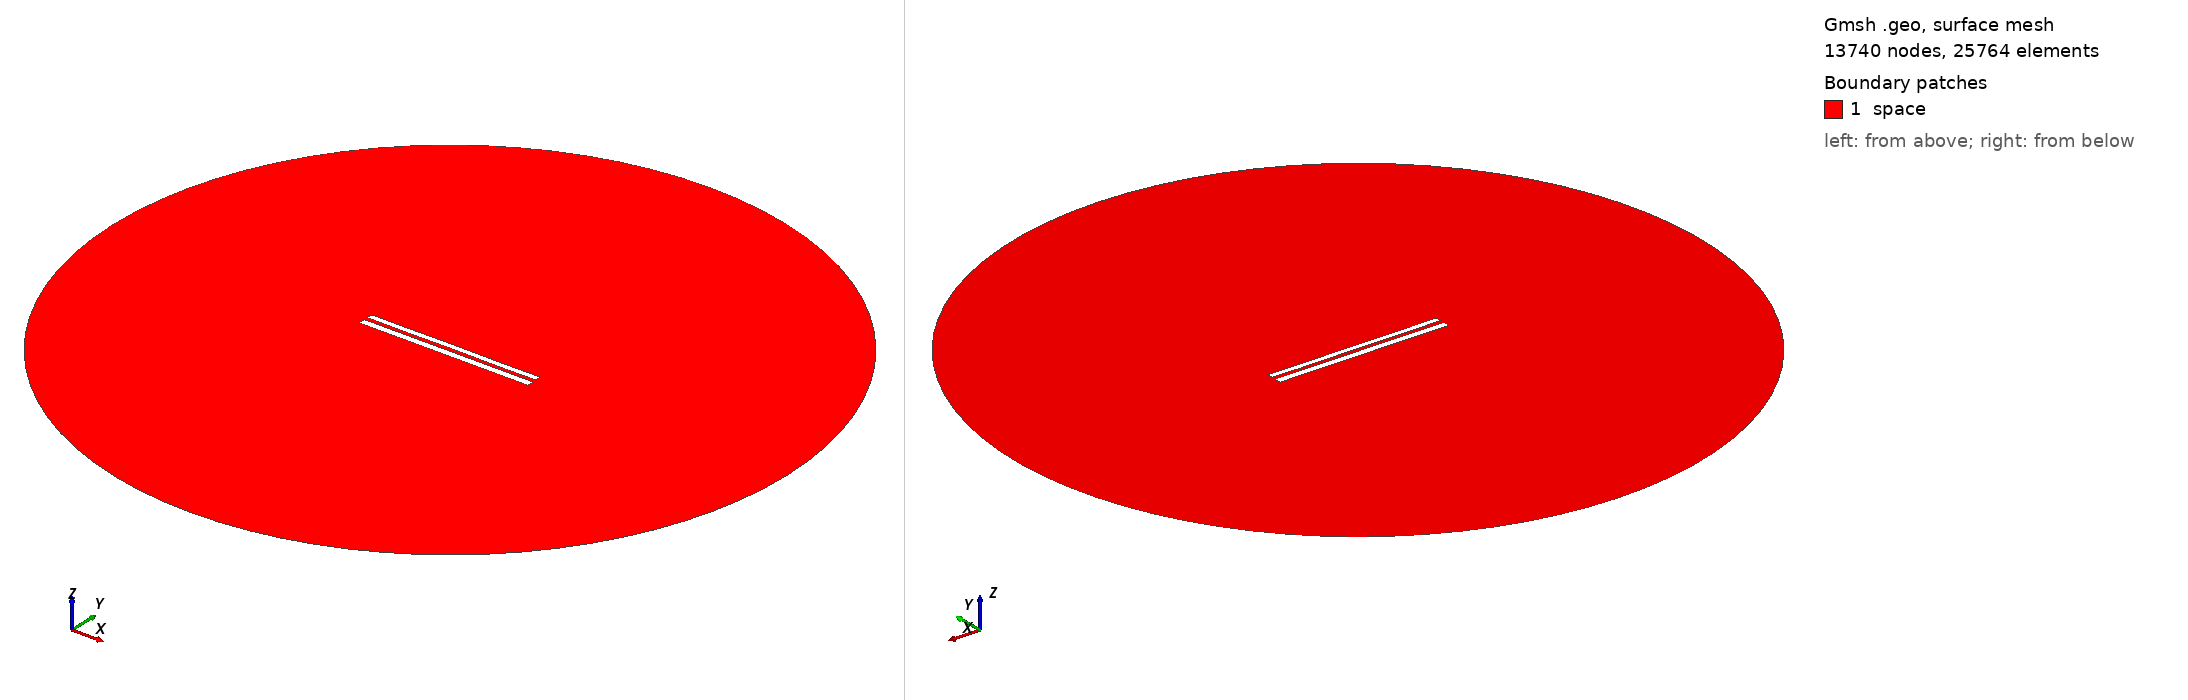

Gmsh geometry script, surface-meshed: 13740 nodes, 25764 surface elements. Boundary patches (legend numbers): 1 space. Left view from above one corner, right view from below the opposite corner. Legend entries are the model's physical surfaces. The drawing asked Gmsh for element sizes between 1% and 20% of the model's largest extent; the script's own settings can give other sizes.

=== 8312.geo (drawn) ===
//---------------------------------------
// Geometry kernel
//---------------------------------------

SetFactory("OpenCASCADE");



//---------------------------------------
// Parameters of the geometry
//---------------------------------------

// Overetch of the upper plate
overetch = 0.25;

// Distance between the plates
distance = 2.25;

// Discretization over the x axis (for the deformation)
nx = 50; 

// Length of the plate
L = 100 - overetch; 

// Number of modes
n = 4; 

// 1st mode coefficient
coeff(1) = -0.075;
beta(1) = 0.596864 * 3.1415926535 / L;

// 2nd mode coefficient
coeff(2) = 0.0;
beta(2) = 1.49418 * 3.1415926535 / L;

// 3rd mode coefficient
coeff(3) = 0.0;
beta(3) = 2.50025 * 3.1415926535 / L;

// 4th mode coefficient
coeff(4) = -0.075;
beta(4) = 3.49999 * 3.1415926535 / L;



//---------------------------------------
// Upper plate (deformed rectangle)
//---------------------------------------

// Coordiantes of the upper plate
xmin = -50;
xmax = 50 - overetch;

// Height of the upper plate
yheight = 4 - 2 * overetch;

// Indexes of the points
UpperID[] = {};
LowerID[] = {};
LeftID[] = {};
RightID[] = {};

// Point index
p = 1;

// Horizontal edges
For i In {1:nx}
    x = xmin + (i-1)*(xmax - xmin)/(nx-1);

    y_bottom = distance / 2 + overetch;
    For j In {1:n}
        C = (Cosh(beta(j)*L) + Cos(beta(j)*L)) / (Sinh(beta(j)*L) + Sin(beta(j)*L));
        y_bottom  = y_bottom + coeff(j) * (Cosh(beta(j)*(x+50)) - Cos(beta(j)*(x+50)) - C * (Sinh(beta(j)*(x+50)) - Sin(beta(j)*(x+50))));
    EndFor

    y_top = y_bottom + yheight;

    Point(p) = {x, y_top, 0, 1.0};
    UpperID[i] = p;
    p = p + 1;

    Point(p) = {x, y_bottom, 0, 1.0};
    LowerID[i] = p;
    p = p + 1;
EndFor

// Create point lists
UpperPts[] = {}; LowerPts[] = {};
For i In {1:nx}
  UpperPts[] += {UpperID[i]};
  LowerPts[] += {LowerID[i]};
EndFor

// Build splines
Spline(1) = {UpperPts[]};
Spline(2) = {LowerPts[]};
Line(3) = {LowerPts[nx-1], UpperPts[nx-1]};
Line(4) = {LowerPts[0], UpperPts[0]};

// Build the plane surface
Curve Loop(1) = {2, 3, -1, -4};
Plane Surface(1) = {1};



//---------------------------------------
// Lower plate (rectangle)
//---------------------------------------

// Vertices
Point(1001) = {-50, -1, 0, 1.0};
Point(1002) = { 50, -1, 0, 1.0};
Point(1003) = { 50,  -5, 0, 1.0};
Point(1004) = {-50,  -5, 0, 1.0};

// Edges
Line(5) = {1001, 1002};
Line(6) = {1002, 1003};
Line(7) = {1003, 1004};
Line(8) = {1004, 1001};

// Plane surface
Line Loop(2) = {5, 6, 7, 8};
Plane Surface(2) = {2}; 



//---------------------------------------
// Outer (fictious) boundary
//---------------------------------------

// Points
Point(1005) = {0, 0, 0};       // Center
Point(1006) = {200, 0, 0};     // Start point
Point(1007) = {0, 200, 0};     // 90 degrees
Point(1008) = {-200, 0, 0};    // 180 degrees
Point(1009) = {0, -200, 0};    // 270 degrees

// Circle arcs (each needs start, center, end)
Circle(9) = {1006, 1005, 1007};
Circle(10) = {1007, 1005, 1008};
Circle(11) = {1008, 1005, 1009};
Circle(12) = {1009, 1005, 1006};

// Plane surface for the entire domain
Curve Loop(3) = {9, 10, 11, 12};
Surface(3) = {3};

// Subtract the plates from the whole domain to obtain the actual domain where we want to solve the equations
BooleanDifference{ Surface{3}; Delete; }{ Surface{1}; Surface{2}; Delete; }




//---------------------------------------
// Transfinite Lines/Curves
//---------------------------------------

// Set the number of points on the boundaries
r = 7;

// Plates
Transfinite Curve {1, 2} = 50*r Using Progression 1;
Transfinite Curve {3, 4} = 2*r Using Progression 1;
Transfinite Line {5, 7} = 50*r Using Progression 1;
Transfinite Line {6, 8} = 2*r Using Progression 1;

// Outer boundary
Transfinite Line {9, 10, 11, 12} = 20 Using Progression 1;



//---------------------------------------
// Physical groups
//---------------------------------------                

// Physical curves (boundaries)
Physical Line("force_segment", 10) = {2};
Physical Line("upper_plate", 11) = {1, 3, 4};
Physical Line("lower_plate", 12) = {5, 6, 7, 8};
Physical Line("boundary", 20) = {9, 10, 11, 12};

// Physical Surfaces
Physical Surface("space", 30) = {3};



//---------------------------------------
// 6. Generate the Mesh
//---------------------------------------

// 2D mesh generation
Mesh 2;
